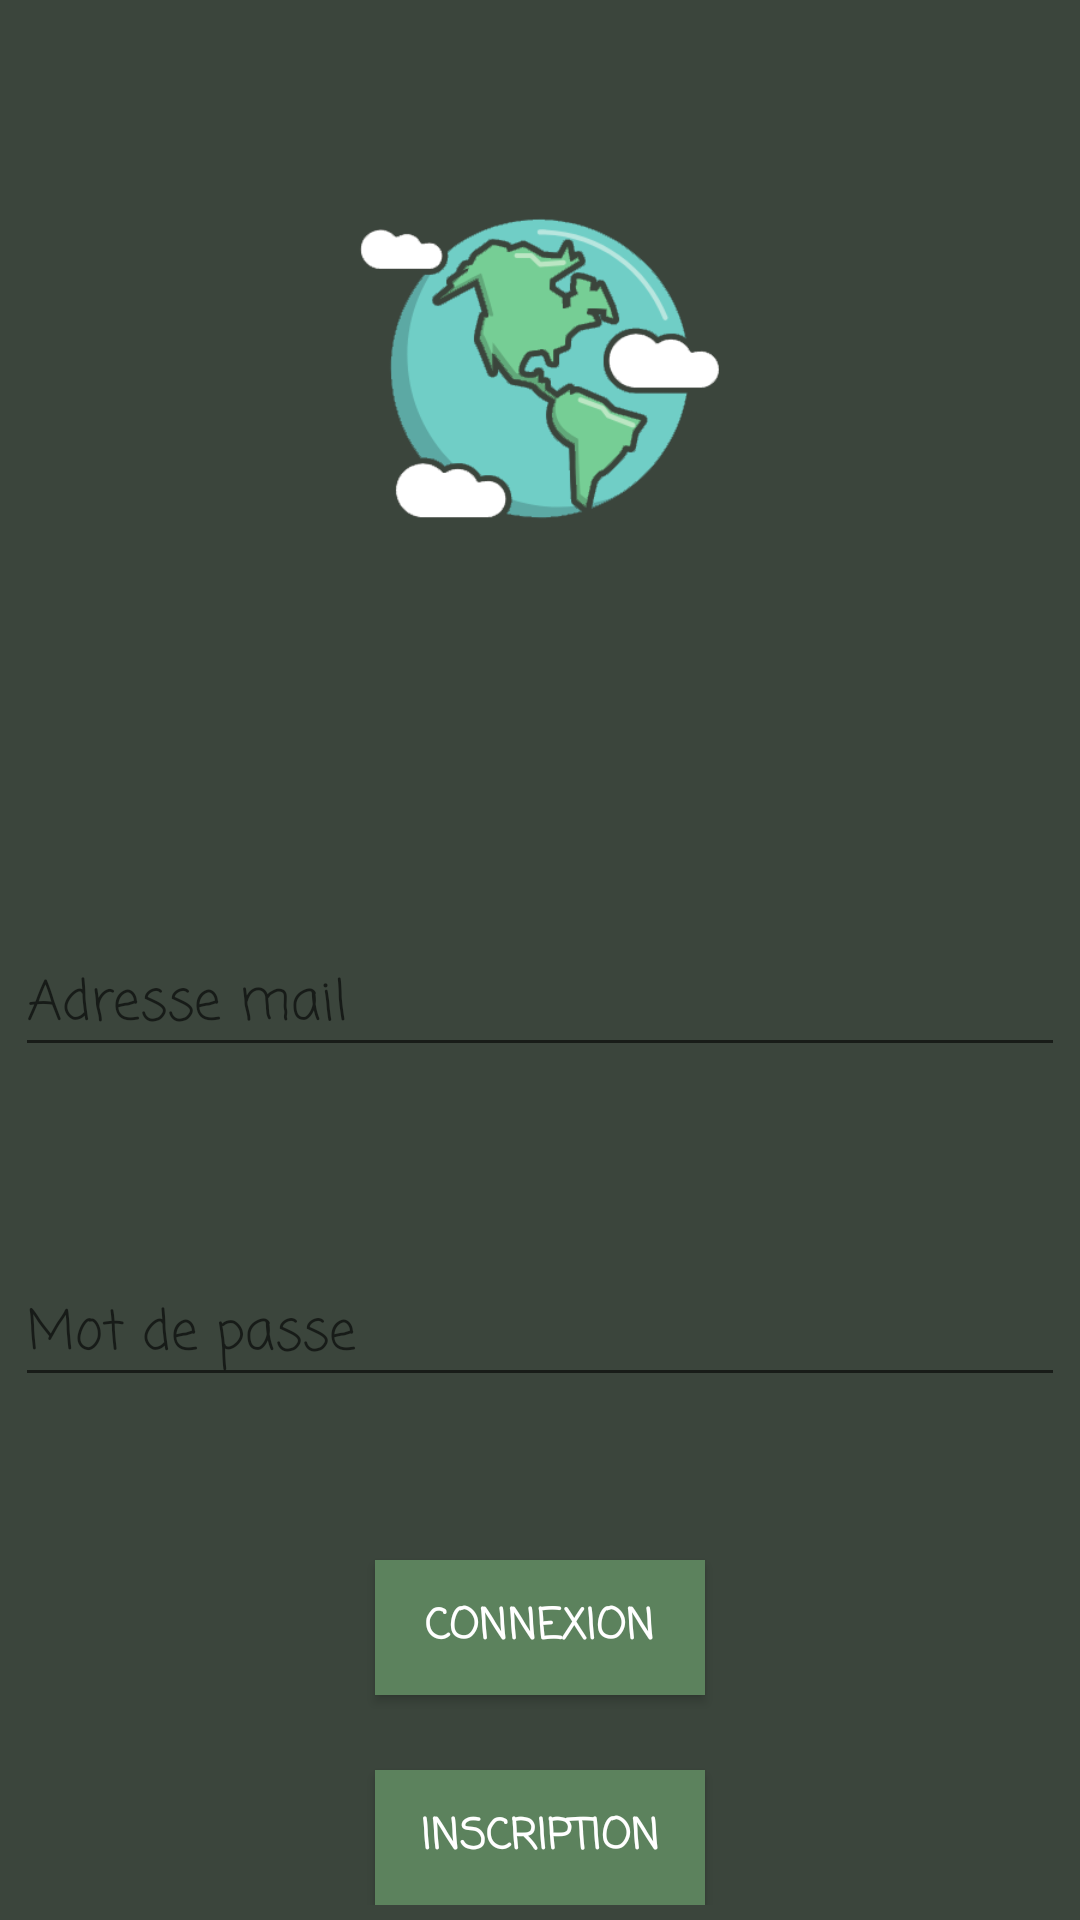

Android layout source for this screen:
<!-- AndroidManifest.xml: application theme AppTheme -->
<!-- res/layout/activity_login.xml -->
<?xml version="1.0" encoding="utf-8"?>
<androidx.constraintlayout.widget.ConstraintLayout xmlns:android="http://schemas.android.com/apk/res/android"
    xmlns:app="http://schemas.android.com/apk/res-auto"
    xmlns:tools="http://schemas.android.com/tools"
    android:layout_width="match_parent"
    android:layout_height="match_parent"
    android:background="@color/greenBackground"
    tools:context=".LoginActivity">

    <ScrollView
        android:layout_width="match_parent"
        android:layout_height="match_parent">
        <androidx.constraintlayout.widget.ConstraintLayout
            android:layout_width="match_parent"
            android:layout_height="wrap_content">

        <com.google.android.material.textfield.TextInputLayout
            android:id="@+id/textInputLayout"
            android:layout_width="350dp"
            android:layout_height="60dp"
            android:layout_marginTop="50dp"
            app:layout_constraintEnd_toEndOf="parent"
            app:layout_constraintHorizontal_bias="0.508"
            app:layout_constraintStart_toStartOf="parent"
            app:layout_constraintTop_toBottomOf="@+id/imageView">

            <com.google.android.material.textfield.TextInputEditText
                android:id="@+id/emailTextInput"
                android:layout_width="match_parent"
                android:layout_height="wrap_content"
                android:fontFamily="casual"
                android:hint="@string/email"
                android:textColor="@color/greenYellow"
                android:inputType="text|textEmailAddress" />

        </com.google.android.material.textfield.TextInputLayout>

        <com.google.android.material.textfield.TextInputLayout
            android:id="@+id/textInputLayout2"
            android:layout_width="350dp"
            android:layout_height="60dp"
            android:layout_marginTop="50dp"
            app:layout_constraintEnd_toEndOf="parent"
            app:layout_constraintHorizontal_bias="0.508"
            app:layout_constraintStart_toStartOf="parent"
            app:layout_constraintTop_toBottomOf="@+id/textInputLayout">

            <com.google.android.material.textfield.TextInputEditText
                android:id="@+id/passwordTextInput"
                android:layout_width="match_parent"
                android:layout_height="wrap_content"
                android:fontFamily="casual"
                android:hint="@string/password"
                android:textColor="@color/greenYellow"
                android:inputType="textPassword" />

        </com.google.android.material.textfield.TextInputLayout>

        <ImageView
            android:id="@+id/imageView"
            android:layout_width="200dp"
            android:layout_height="200dp"
            android:layout_marginTop="50dp"
            app:layout_constraintEnd_toEndOf="parent"
            app:layout_constraintHorizontal_bias="0.5"
            app:layout_constraintStart_toStartOf="parent"
            app:layout_constraintTop_toTopOf="parent"
            app:srcCompat="@drawable/guessmyvibepng" />

        <Button
            android:id="@+id/signinButton"
            android:layout_width="110dp"
            android:layout_height="45dp"
            android:layout_marginTop="50dp"
            android:background="@color/greenButton"
            android:text="@string/login"
            android:fontFamily="casual"
            android:textStyle="bold"
            android:textColor="@color/white"
            app:layout_constraintEnd_toEndOf="parent"
            app:layout_constraintHorizontal_bias="0.5"
            app:layout_constraintStart_toStartOf="parent"
            app:layout_constraintTop_toBottomOf="@+id/textInputLayout2" />

        <Button
            android:id="@+id/signupButton"
            android:layout_width="110dp"
            android:layout_height="45dp"
            android:layout_marginTop="25dp"
            android:background="@color/greenButton"
            android:text="@string/signup"
            android:fontFamily="casual"
            android:textStyle="bold"
            android:textColor="@color/white"
            app:layout_constraintEnd_toEndOf="parent"
            app:layout_constraintHorizontal_bias="0.5"
            app:layout_constraintStart_toStartOf="parent"
            app:layout_constraintTop_toBottomOf="@+id/signinButton" />
        </androidx.constraintlayout.widget.ConstraintLayout>
    </ScrollView>
</androidx.constraintlayout.widget.ConstraintLayout>
<!-- resources referenced by this layout -->
<resources>
  <color name="greenBackground">#3b453c</color>
  <color name="greenButton">#5c825d</color>
  <color name="greenYellow">#eef0c8</color>
  <color name="white">#ffffff</color>
  <!-- drawable guessmyvibepng: png bitmap (drawable, 35932 bytes) -->
  <string name="email">Adresse mail</string>
  <string name="login">Connexion</string>
  <string name="password">Mot de passe</string>
  <string name="signup">Inscription</string>
  <style name="AppTheme" parent="Theme.AppCompat.Light.DarkActionBar">
          
          <item name="colorPrimary">@color/greenButton</item>
          <item name="colorPrimaryDark">@color/greenBackground</item>
          <item name="colorAccent">@color/greenPale</item>
      </style>
  <color name="greenPale">#abd1a5</color>
</resources>
